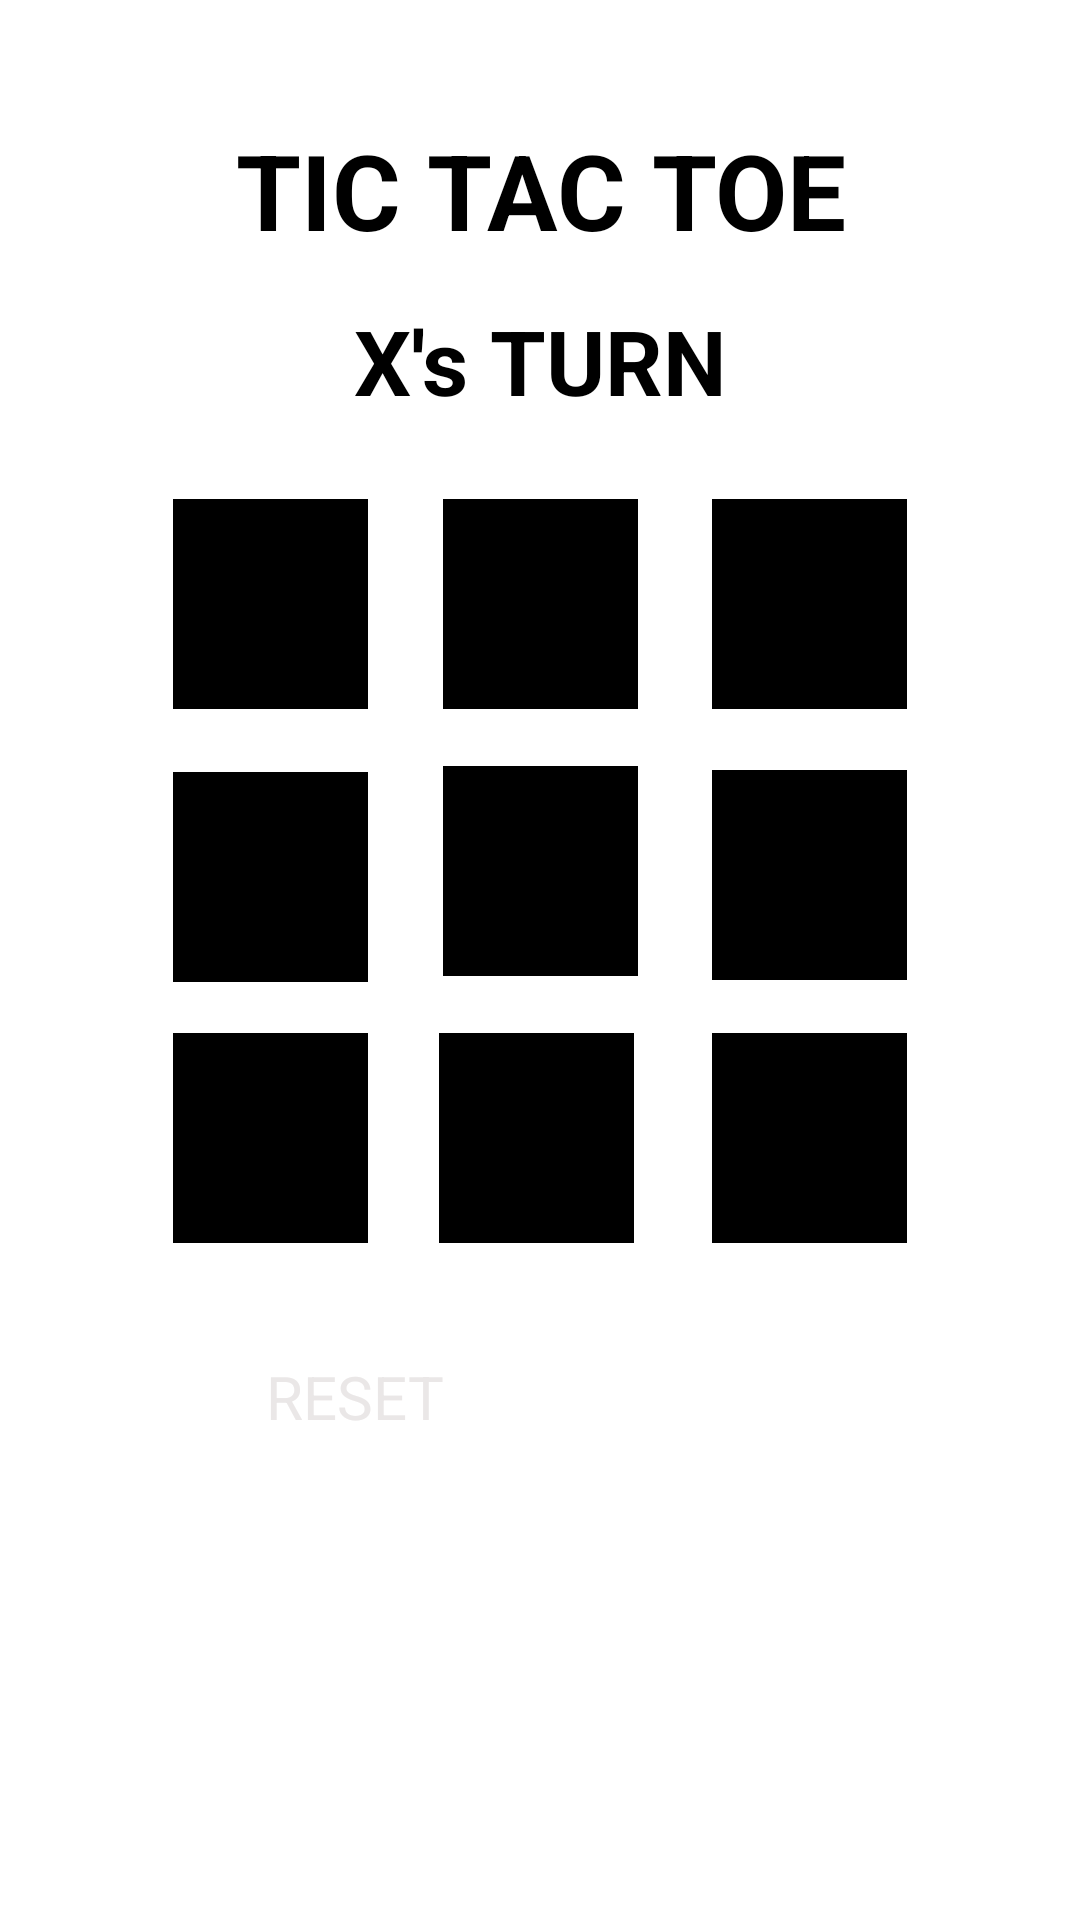

Write the Android layout XML for this screen, with the resource values it uses.
<!-- AndroidManifest.xml: application theme Theme.TicTacToe -->
<!-- res/layout/game_activity.xml -->
<?xml version="1.0" encoding="utf-8"?>
<androidx.constraintlayout.widget.ConstraintLayout
    xmlns:android="http://schemas.android.com/apk/res/android"
    xmlns:app="http://schemas.android.com/apk/res-auto"
    xmlns:tools="http://schemas.android.com/tools"
    android:id="@+id/announce"
    android:layout_width="match_parent"
    android:layout_height="match_parent"
    android:animationCache="true"
    android:background="#FFFFFF"
    android:backgroundTint="#FFFFFF"
    android:soundEffectsEnabled="true"
    tools:context=".GameActivity">


    <TextView
        android:id="@+id/textView2"
        android:layout_width="398dp"
        android:layout_height="0dp"
        android:layout_marginTop="8dp"
        android:text="TIC TAC TOE"
        android:textAlignment="center"
        android:textColor="#000000"
        android:textSize="35sp"
        android:textStyle="bold"
        app:layout_constraintEnd_toEndOf="parent"
        app:layout_constraintStart_toStartOf="parent"
        app:layout_constraintTop_toTopOf="@+id/guideline8" />

    <androidx.appcompat.widget.AppCompatButton
        android:id="@+id/button"
        android:layout_width="65dp"
        android:layout_height="70dp"
        android:background="@drawable/rectangular_button"
        android:drawableTint="#E3CCCC"
        android:onClick="move"
        android:soundEffectsEnabled="true"
        android:text=" "
        android:textColor="#FFFFFF"
        android:textSize="30dp"

        android:textStyle="bold"
        app:layout_constraintStart_toStartOf="@+id/guideline"
        app:layout_constraintTop_toTopOf="@+id/guideline4"
        tools:ignore="MissingConstraints" />

    <androidx.appcompat.widget.AppCompatButton
        android:id="@+id/button5"
        android:layout_width="65dp"
        android:layout_height="70dp"
        android:layout_marginStart="16dp"
        android:layout_marginEnd="16dp"
        android:layout_marginBottom="16dp"
        android:background="@drawable/rectangular_button"
        android:drawableTint="#E3CCCC"
        android:onClick="move"
        android:soundEffectsEnabled="true"
        android:text=" "
        android:textColor="#FFFFFF"
        android:textSize="30dp"
        android:textStyle="bold"
        app:layout_constraintBottom_toTopOf="@+id/guideline6"
        app:layout_constraintEnd_toEndOf="@+id/button6"
        app:layout_constraintStart_toStartOf="@+id/guideline"
        app:layout_constraintTop_toTopOf="@+id/guideline4"
        app:layout_constraintVertical_bias="0.523"
        tools:ignore="MissingConstraints" />

    <androidx.appcompat.widget.AppCompatButton
        android:id="@+id/button9"
        android:layout_width="65dp"
        android:layout_height="70dp"
        android:layout_marginBottom="8dp"
        android:background="@drawable/rectangular_button"
        android:drawableTint="#E3CCCC"
        android:onClick="move"
        android:soundEffectsEnabled="true"
        android:text=" "
        android:textColor="#FFFFFF"
        android:textSize="30dp"
        android:textStyle="bold"
        app:layout_constraintBottom_toTopOf="@+id/guideline6"
        app:layout_constraintEnd_toStartOf="@+id/guideline3"
        tools:ignore="MissingConstraints" />

    <androidx.appcompat.widget.AppCompatButton
        android:id="@+id/button3"
        android:layout_width="65dp"
        android:layout_height="70dp"
        android:background="@drawable/rectangular_button"
        android:drawableTint="#E3CCCC"
        android:onClick="move"
        android:soundEffectsEnabled="true"
        android:text=" "
        android:textColor="#FFFFFF"
        android:textSize="30dp"
        android:textStyle="bold"
        app:layout_constraintEnd_toStartOf="@+id/guideline3"
        app:layout_constraintTop_toTopOf="@+id/guideline4"
        tools:ignore="MissingConstraints" />

    <androidx.appcompat.widget.AppCompatButton
        android:id="@+id/button6"
        android:layout_width="65dp"
        android:layout_height="70dp"
        android:layout_marginTop="16dp"
        android:layout_marginBottom="16dp"
        android:background="@drawable/rectangular_button"
        android:drawableTint="#E3CCCC"
        android:onClick="move"
        android:soundEffectsEnabled="true"
        android:text=" "
        android:textColor="#FFFFFF"
        android:textSize="30dp"
        android:textStyle="bold"
        app:layout_constraintBottom_toTopOf="@+id/guideline6"
        app:layout_constraintEnd_toStartOf="@+id/guideline3"
        app:layout_constraintTop_toTopOf="@+id/guideline4"
        app:layout_constraintVertical_bias="0.482"
        tools:ignore="MissingConstraints" />

    <androidx.appcompat.widget.AppCompatButton
        android:id="@+id/button2"
        android:layout_width="65dp"
        android:layout_height="70dp"
        android:layout_marginStart="16dp"
        android:layout_marginEnd="16dp"
        android:background="@drawable/rectangular_button"
        android:drawableTint="#E3CCCC"
        android:onClick="move"
        android:soundEffectsEnabled="true"
        android:text=" "
        android:textColor="#FFFFFF"
        android:textSize="30dp"
        android:textStyle="bold"
        app:layout_constraintEnd_toEndOf="@+id/button3"
        app:layout_constraintStart_toStartOf="@+id/button"
        app:layout_constraintTop_toTopOf="@+id/guideline4"
        tools:ignore="MissingConstraints" />

    <androidx.appcompat.widget.AppCompatButton
        android:id="@+id/button7"
        android:layout_width="65dp"
        android:layout_height="70dp"
        android:layout_marginBottom="8dp"
        android:background="@drawable/rectangular_button"
        android:drawableTint="#E3CCCC"
        android:onClick="move"
        android:soundEffectsEnabled="true"
        android:text=" "
        android:textColor="#FFFFFF"
        android:textSize="30dp"
        android:textStyle="bold"
        app:layout_constraintBottom_toTopOf="@+id/guideline6"
        app:layout_constraintStart_toStartOf="@+id/guideline"
        tools:ignore="MissingConstraints" />

    <androidx.appcompat.widget.AppCompatButton
        android:id="@+id/button4"
        android:layout_width="65dp"
        android:layout_height="70dp"
        android:layout_marginTop="16dp"
        android:layout_marginBottom="16dp"
        android:background="@drawable/rectangular_button"
        android:drawableTint="#E3CCCC"
        android:onClick="move"
        android:soundEffectsEnabled="true"
        android:text=" "
        android:textColor="#FFFFFF"
        android:textSize="30dp"
        android:textStyle="bold"
        app:layout_constraintBottom_toTopOf="@+id/guideline6"
        app:layout_constraintStart_toStartOf="@+id/guideline"
        app:layout_constraintTop_toTopOf="@+id/button"
        app:layout_constraintVertical_bias="0.486"
        tools:ignore="MissingConstraints" />

    <androidx.appcompat.widget.AppCompatButton
        android:id="@+id/button8"
        android:layout_width="65dp"
        android:layout_height="70dp"
        android:layout_marginStart="16dp"
        android:layout_marginEnd="16dp"
        android:layout_marginBottom="8dp"
        android:background="@drawable/rectangular_button"
        android:onClick="move"
        android:soundEffectsEnabled="true"
        android:text=" "
        android:textColor="#FFFFFF"
        android:textSize="30dp"
        android:textStyle="bold"
        app:layout_constraintBottom_toTopOf="@+id/guideline6"
        app:layout_constraintEnd_toStartOf="@+id/guideline3"
        app:layout_constraintHorizontal_bias="0.492"
        app:layout_constraintStart_toStartOf="@+id/button7" />

    <TextView
        android:id="@+id/textView"
        android:layout_width="261dp"
        android:layout_height="50dp"
        android:layout_marginTop="68dp"
        android:text="X's TURN"
        android:textAlignment="center"
        android:textColor="#000000"
        android:textSize="30sp"
        android:textStyle="bold"
        app:layout_constraintBottom_toTopOf="@+id/guideline4"
        app:layout_constraintEnd_toEndOf="parent"
        app:layout_constraintStart_toStartOf="parent"
        app:layout_constraintTop_toTopOf="@+id/guideline8"
        app:layout_constraintVertical_bias="0.0" />

    <Button
        android:id="@+id/button10"
        android:layout_width="183dp"
        android:layout_height="67dp"
        android:layout_marginTop="4dp"
        android:backgroundTint="#000000"
        android:onClick="reset"
        android:text="RESET"
        android:textColor="#EAE7E7"
        android:textSize="20dp"
        app:layout_constraintEnd_toEndOf="parent"
        app:layout_constraintStart_toStartOf="parent"
        app:layout_constraintTop_toTopOf="@+id/guideline7" />

    <androidx.constraintlayout.widget.Guideline
        android:id="@+id/guideline"
        android:layout_width="wrap_content"
        android:layout_height="wrap_content"
        android:orientation="vertical"
        app:layout_constraintBottom_toTopOf="@+id/guideline3"
        app:layout_constraintGuide_percent="0.16"
        app:layout_constraintTop_toTopOf="parent" />

    <androidx.constraintlayout.widget.Guideline
        android:id="@+id/guideline3"
        android:layout_width="wrap_content"
        android:layout_height="wrap_content"
        android:layout_marginBottom="48dp"
        android:orientation="vertical"
        app:layout_constraintBottom_toTopOf="@+id/textView2"
        app:layout_constraintGuide_percent="0.84"
        app:layout_constraintTop_toBottomOf="@+id/guideline" />

    <androidx.constraintlayout.widget.Guideline
        android:id="@+id/guideline4"
        android:layout_width="wrap_content"
        android:layout_height="wrap_content"
        android:orientation="horizontal"
        app:layout_constraintGuide_percent="0.26" />

    <androidx.constraintlayout.widget.Guideline
        android:id="@+id/guideline6"
        android:layout_width="wrap_content"
        android:layout_height="wrap_content"
        android:orientation="horizontal"
        app:layout_constraintGuide_percent="0.66" />

    <androidx.constraintlayout.widget.Guideline
        android:id="@+id/guideline7"
        android:layout_width="wrap_content"
        android:layout_height="wrap_content"
        android:orientation="horizontal"
        app:layout_constraintGuide_percent="0.7" />

    <androidx.constraintlayout.widget.Guideline
        android:id="@+id/guideline8"
        android:layout_width="wrap_content"
        android:layout_height="wrap_content"
        android:orientation="horizontal"
        app:layout_constraintGuide_percent="0.05" />

</androidx.constraintlayout.widget.ConstraintLayout>
<!-- resources referenced by this layout -->
<resources>
  <!-- drawable rectangular_button (drawable) -->
  <?xml version="1.0" encoding="utf-8"?>
  <shape xmlns:android="http://schemas.android.com/apk/res/android"
      android:shape="rectangle">
      <solid android:color="@color/black" />
      <corners android:radius="0dp" />
  
  </shape>
  <!-- not gathered from this repository: default colours our renderer supplied (Android Studio template values) -->
  <color name="black">#FF000000</color>
</resources>
